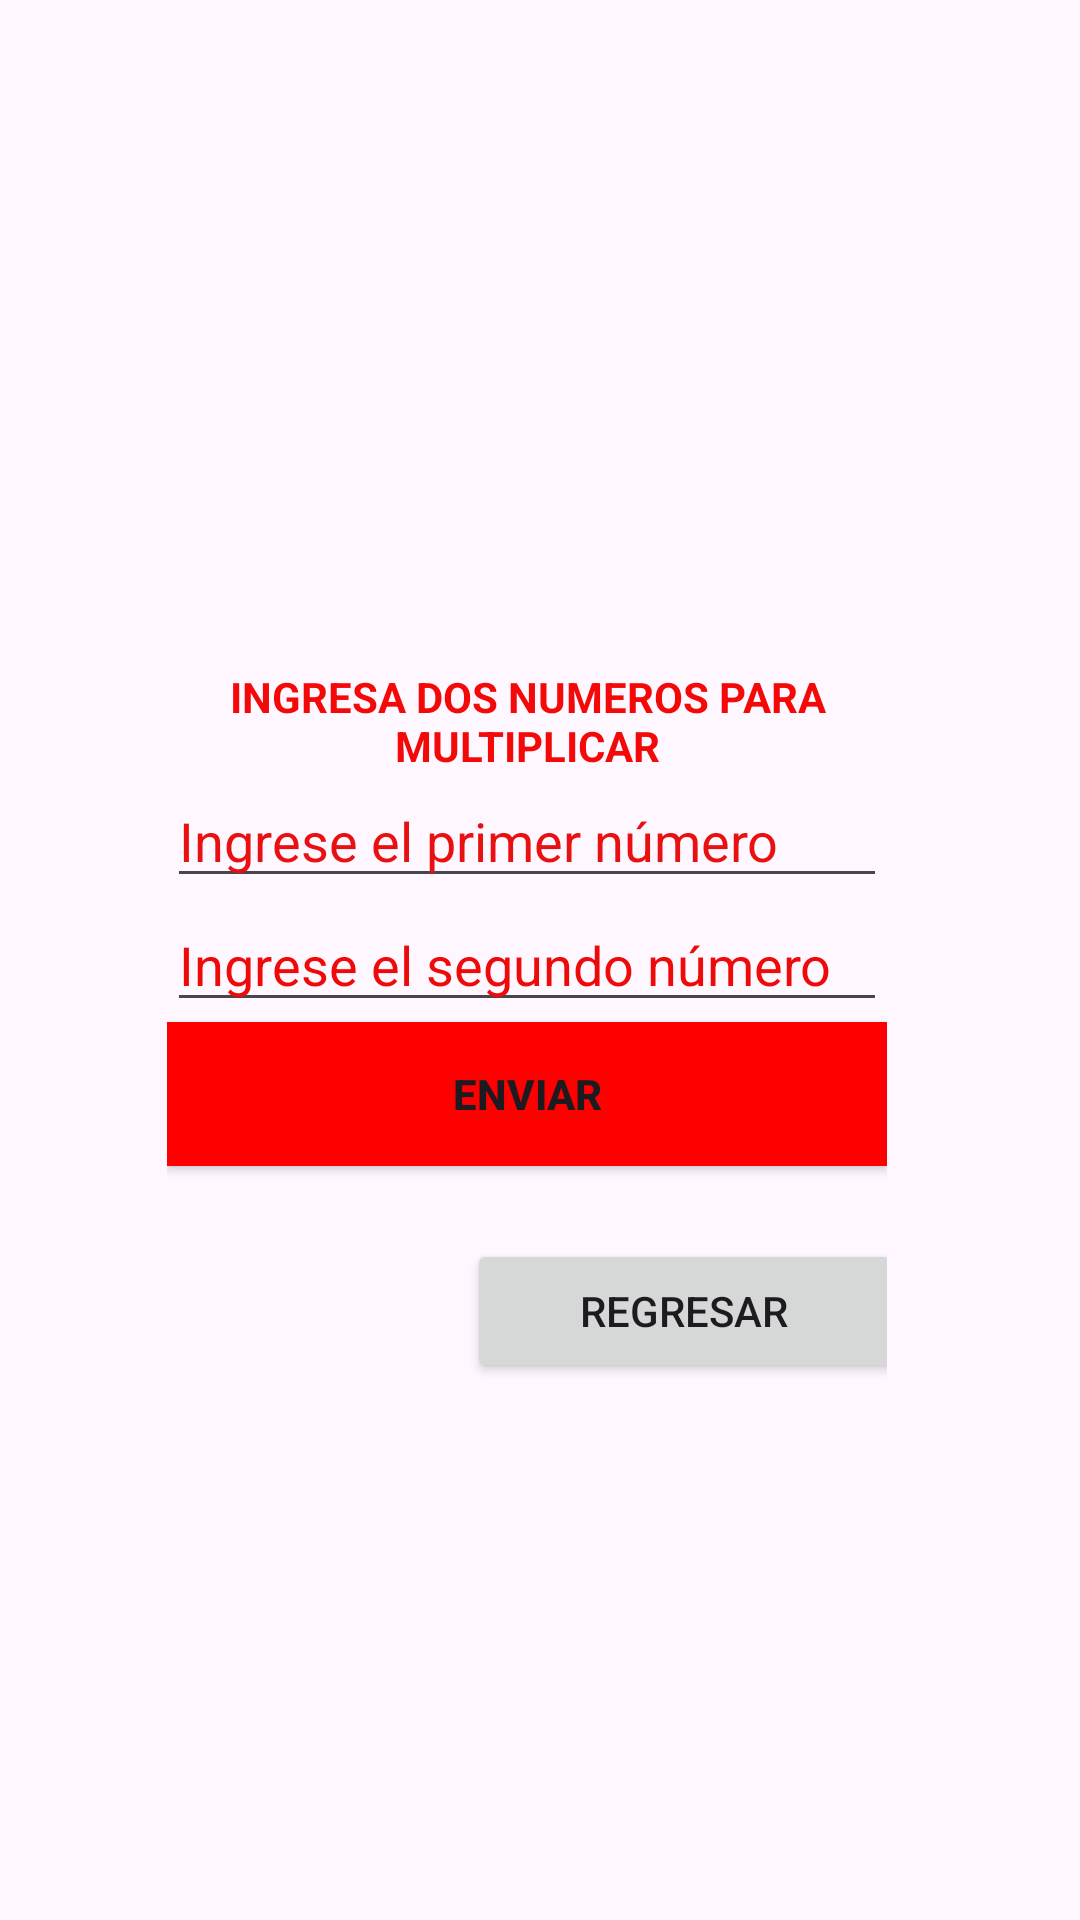

Write the Android layout XML for this screen, with the resource values it uses.
<!-- AndroidManifest.xml: application theme Theme.CambiaPantallas -->
<!-- res/layout/activity_main3.xml -->
<?xml version="1.0" encoding="utf-8"?>
<androidx.constraintlayout.widget.ConstraintLayout xmlns:android="http://schemas.android.com/apk/res/android"
    xmlns:app="http://schemas.android.com/apk/res-auto"
    xmlns:tools="http://schemas.android.com/tools"
    android:layout_width="match_parent"
    android:layout_height="match_parent"
    tools:context=".MainActivity3">

    <LinearLayout
        android:id="@+id/linearLayout"
        android:layout_width="272dp"
        android:layout_height="323dp"
        android:layout_marginStart="50dp"
        android:layout_marginTop="50dp"
        android:layout_marginEnd="50dp"
        android:layout_marginBottom="80dp"
        android:orientation="vertical"
        android:padding="16dp"
        app:layout_constraintBottom_toBottomOf="parent"
        app:layout_constraintEnd_toEndOf="parent"
        app:layout_constraintHorizontal_bias="0.871"
        app:layout_constraintStart_toStartOf="parent"
        app:layout_constraintTop_toTopOf="parent"
        app:layout_constraintVertical_bias="0.838">

        <TextView
            android:id="@+id/textView3"
            android:layout_width="match_parent"
            android:layout_height="wrap_content"
            android:text="INGRESA DOS NUMEROS PARA MULTIPLICAR"
            android:textAlignment="center"
            android:textColor="#F40909"
            android:textStyle="bold" />

        <EditText
            android:id="@+id/datos1"
            android:layout_width="match_parent"
            android:layout_height="wrap_content"
            android:hint="Ingrese el primer número"
            android:inputType="numberDecimal"
            android:textColor="#CF0A0A"
            android:textColorHighlight="#D60808"
            android:textColorHint="#E81010" />

        <EditText
            android:id="@+id/datos2"
            android:layout_width="match_parent"
            android:layout_height="wrap_content"
            android:hint="Ingrese el segundo número"
            android:inputType="numberDecimal"
            android:textColor="#DD0606"
            android:textColorHighlight="#EC0505"
            android:textColorHint="#EF0A0A"
            android:textColorLink="#E80909" />

        <Button
            android:id="@+id/res"
            android:layout_width="match_parent"
            android:layout_height="wrap_content"
            android:background="#FF0000"
            android:backgroundTintMode="add"
            android:text="Enviar"
            android:textStyle="bold" />

        <TextView
            android:id="@+id/resul2"
            android:layout_width="match_parent"
            android:layout_height="wrap_content"
            android:textColorHighlight="#EF0909"
            android:textColorHint="#F40808"
            android:textColorLink="#E30B0B"
            android:textSize="18sp" />

        <Button
            android:id="@+id/regresar"
            android:layout_width="145dp"
            android:layout_height="wrap_content"
            android:layout_marginStart="100dp"
            android:text="Regresar" />
    </LinearLayout>


</androidx.constraintlayout.widget.ConstraintLayout>
<!-- resources referenced by this layout -->
<resources>
  <style name="Theme.CambiaPantallas" parent="Base.Theme.CambiaPantallas" />
  <style name="Base.Theme.CambiaPantallas" parent="Theme.Material3.DayNight.NoActionBar">
          
          
      </style>
</resources>
